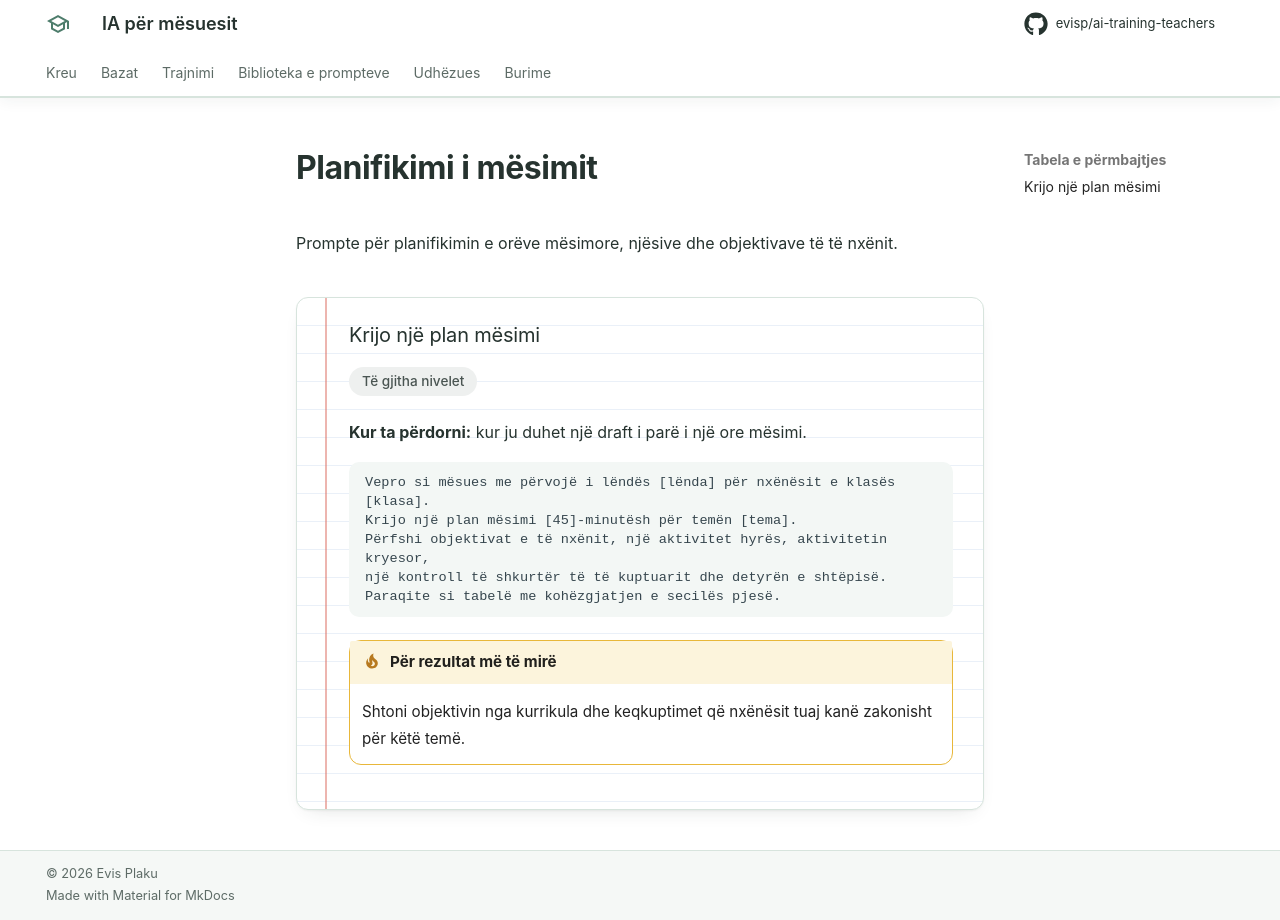

repository: evisp/ai-training-teachers · page: prompte/planifikimi-i-mesimit/index.html · generator: mkdocs

# Planifikimi i mësimit

Prompte për planifikimin e orëve mësimore, njësive dhe objektivave të të nxënit.

<div class="prompt-card" markdown>

### Krijo një plan mësimi

<span class="tag tag--te-gjitha">Të gjitha nivelet</span>

**Kur ta përdorni:** kur ju duhet një draft i parë i një ore mësimi.

```text
Vepro si mësues me përvojë i lëndës [lënda] për nxënësit e klasës [klasa].
Krijo një plan mësimi [45]-minutësh për temën [tema].
Përfshi objektivat e të nxënit, një aktivitet hyrës, aktivitetin kryesor,
një kontroll të shkurtër të të kuptuarit dhe detyrën e shtëpisë.
Paraqite si tabelë me kohëzgjatjen e secilës pjesë.
```

!!! tip "Për rezultat më të mirë"
    Shtoni objektivin nga kurrikula dhe keqkuptimet që nxënësit tuaj kanë zakonisht për këtë temë.

</div>
